Dataset: dataset (GitHub, Shourya24536/Car-Checkro). Classes: major dent, minor dent, no dent.

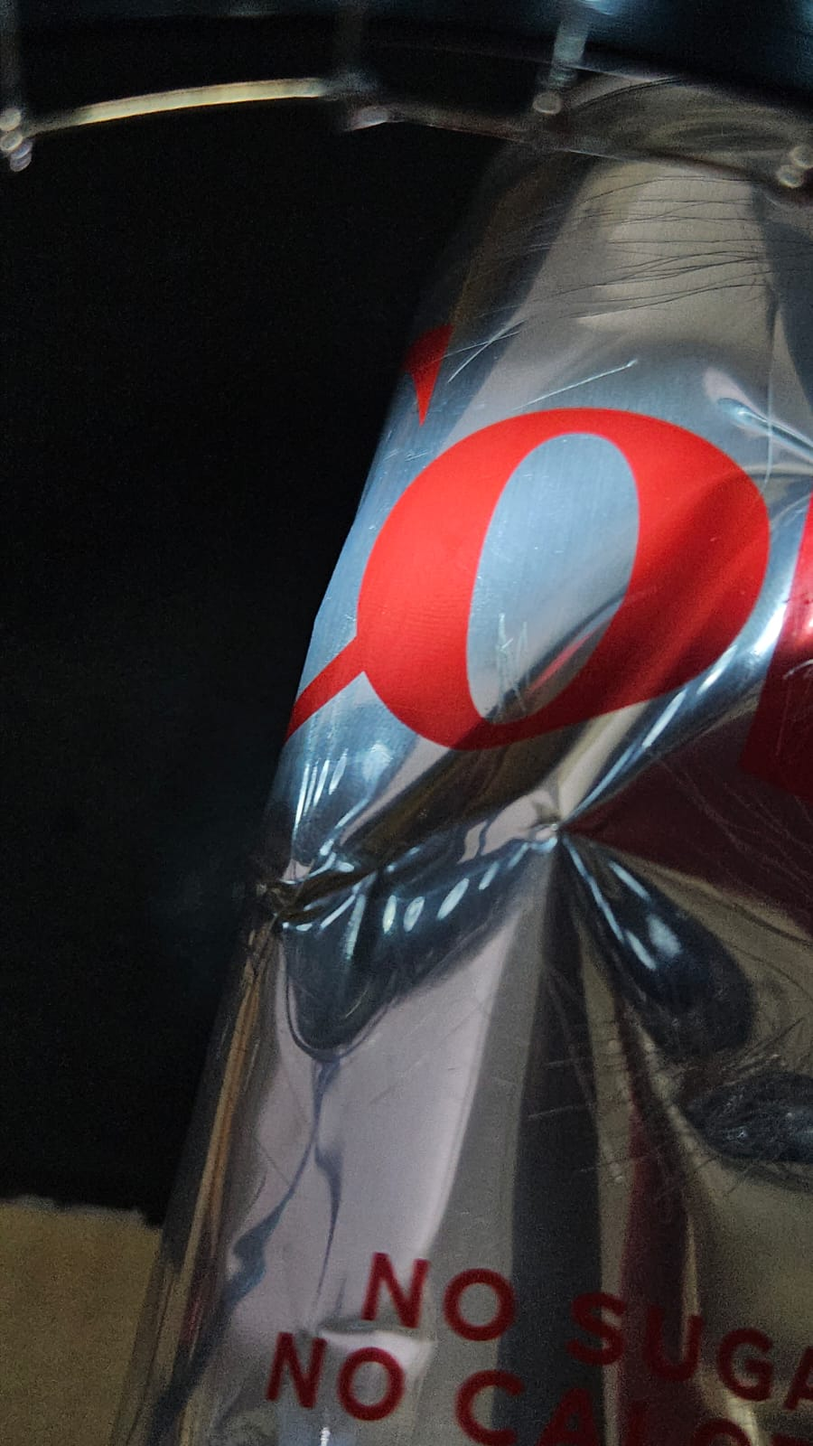
Label: major dent

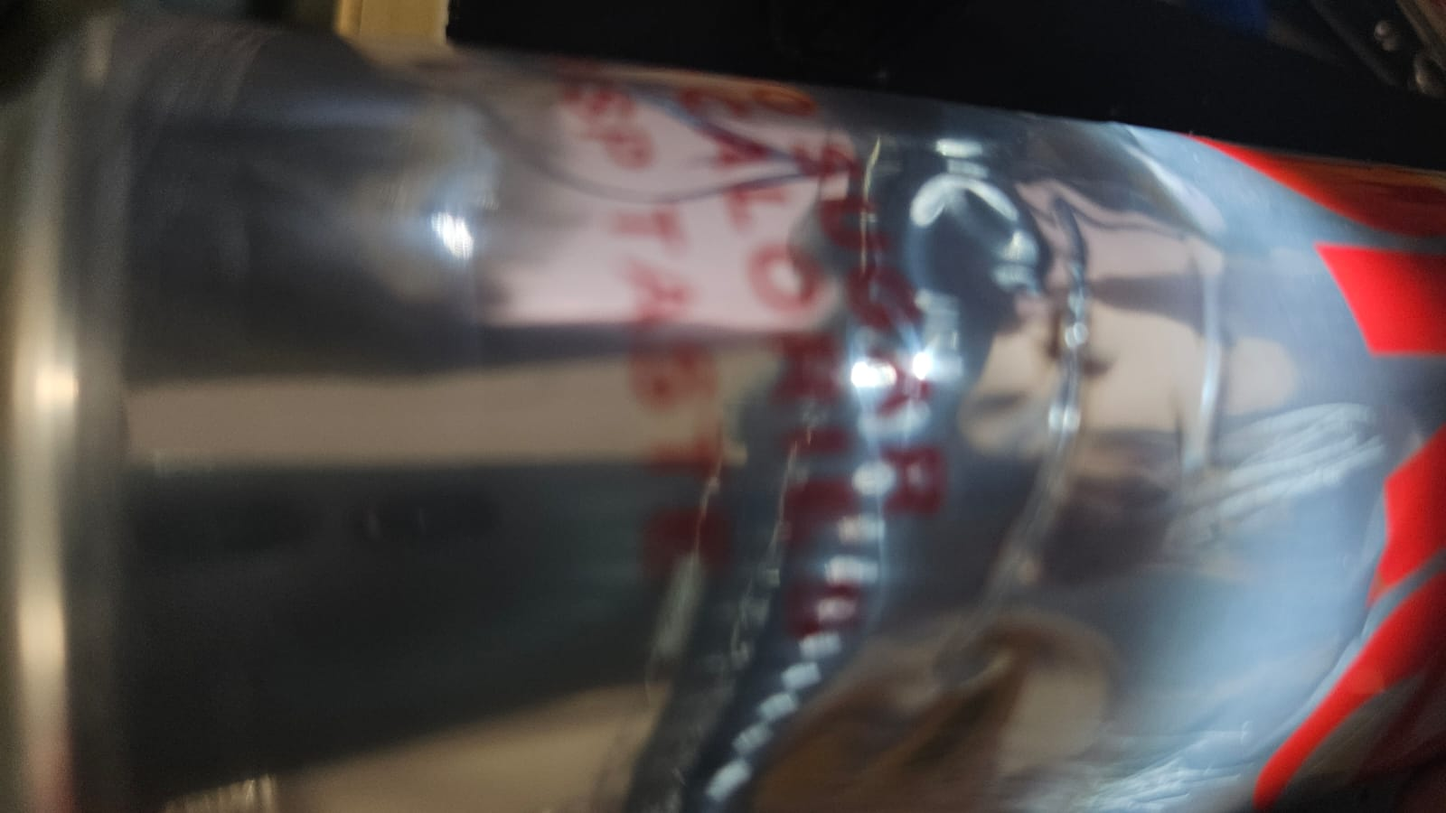
Label: minor dent

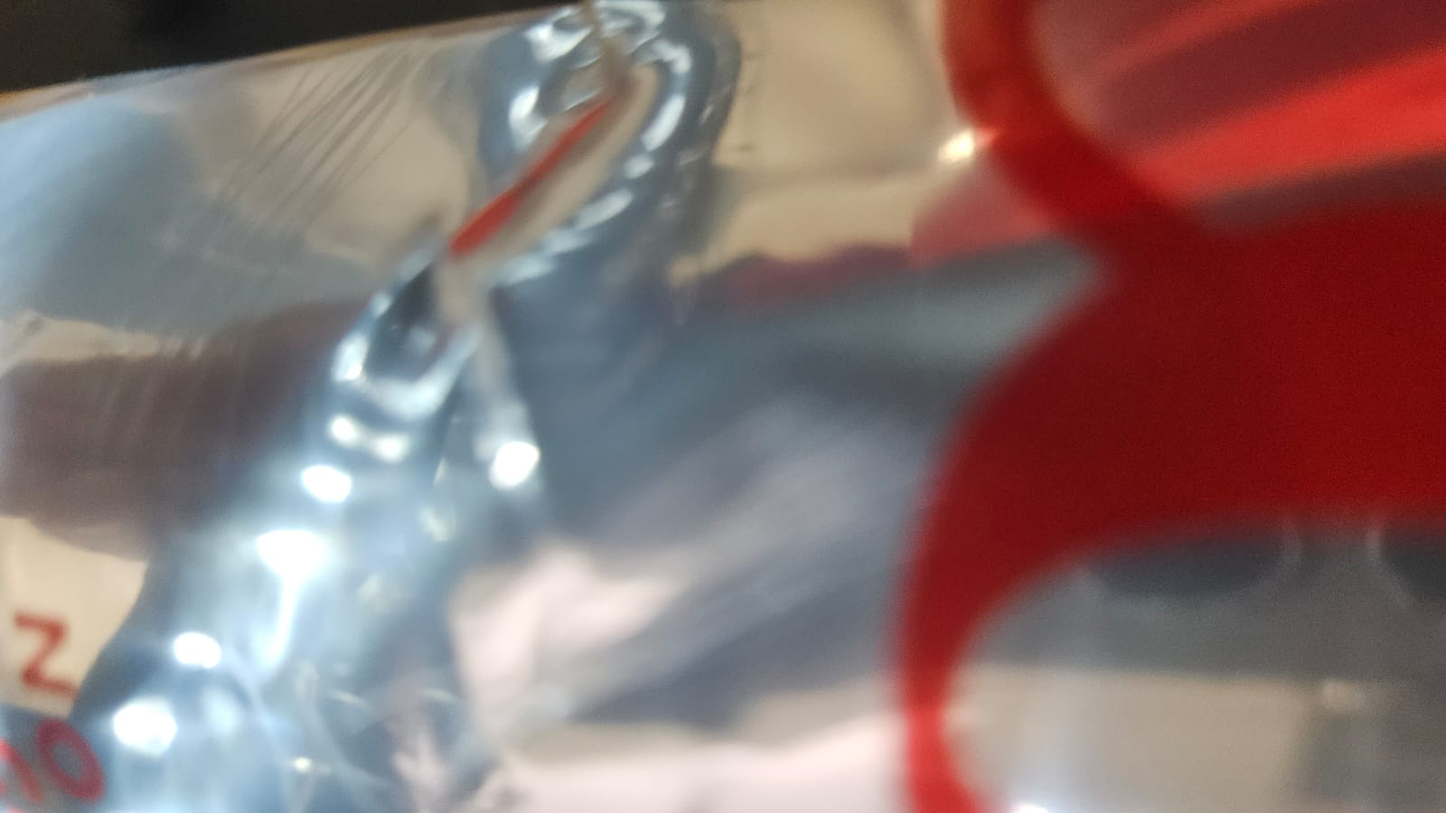
Label: minor dent

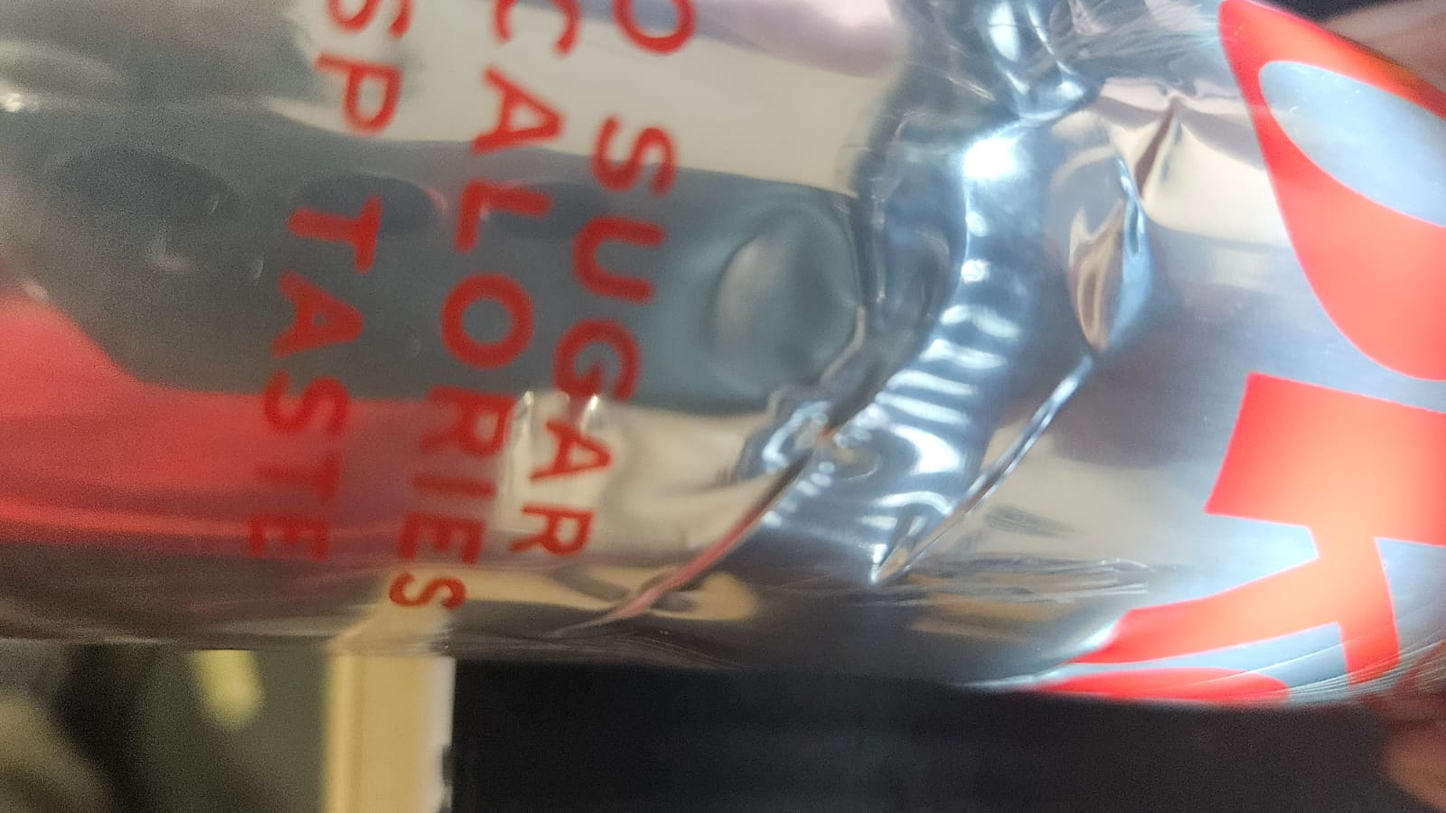
Label: minor dent

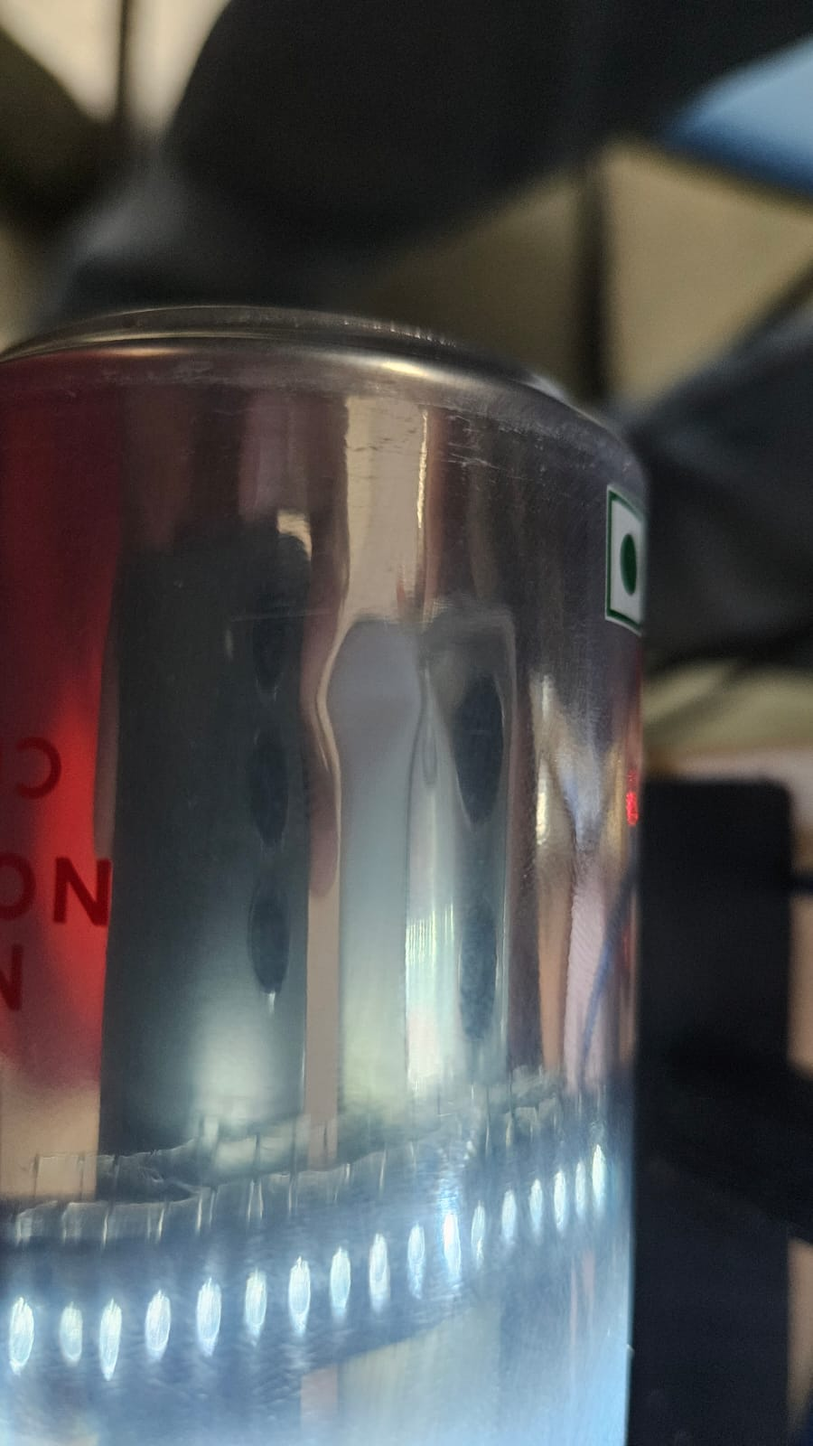
Label: no dent

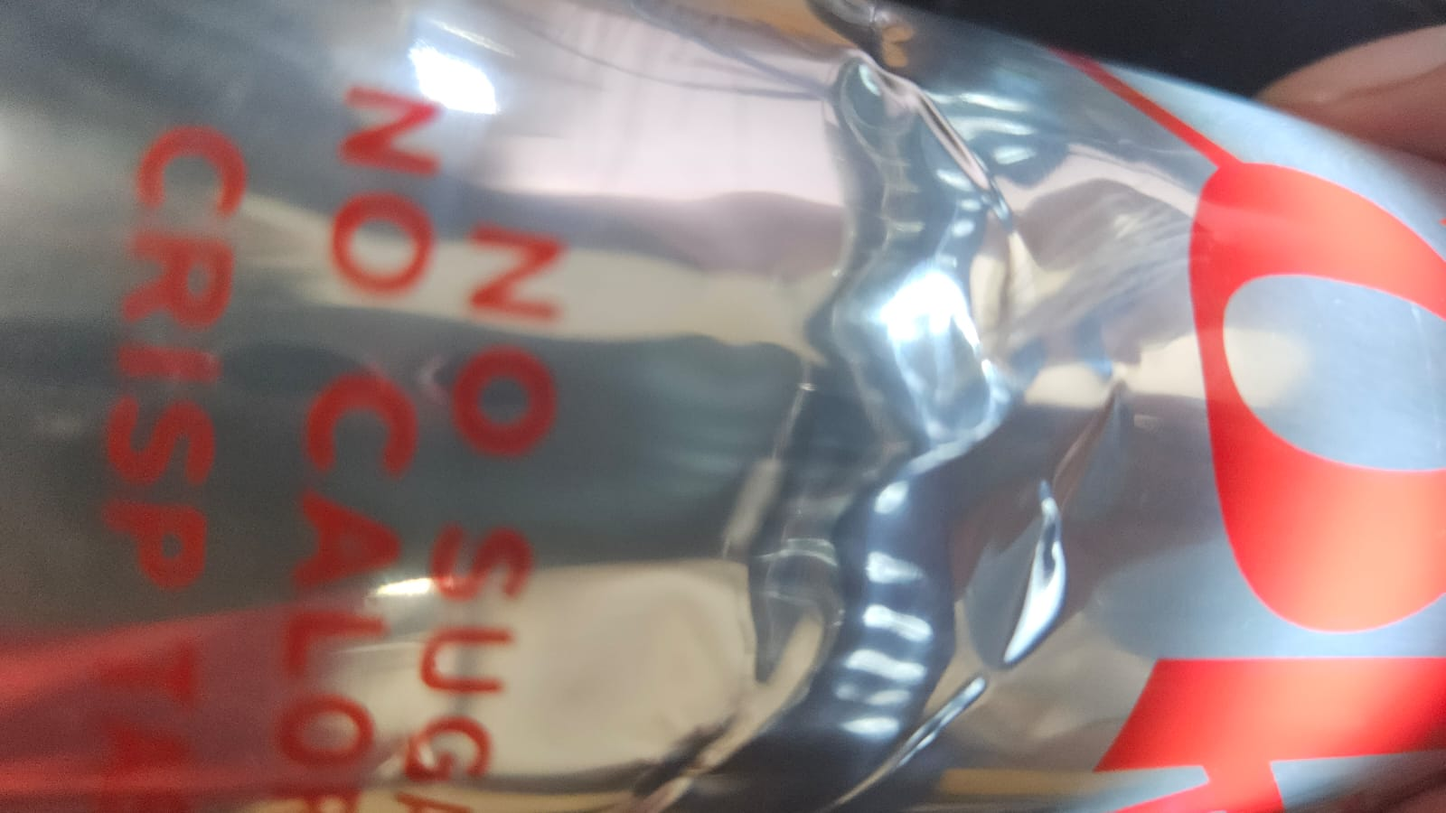
Label: minor dent
